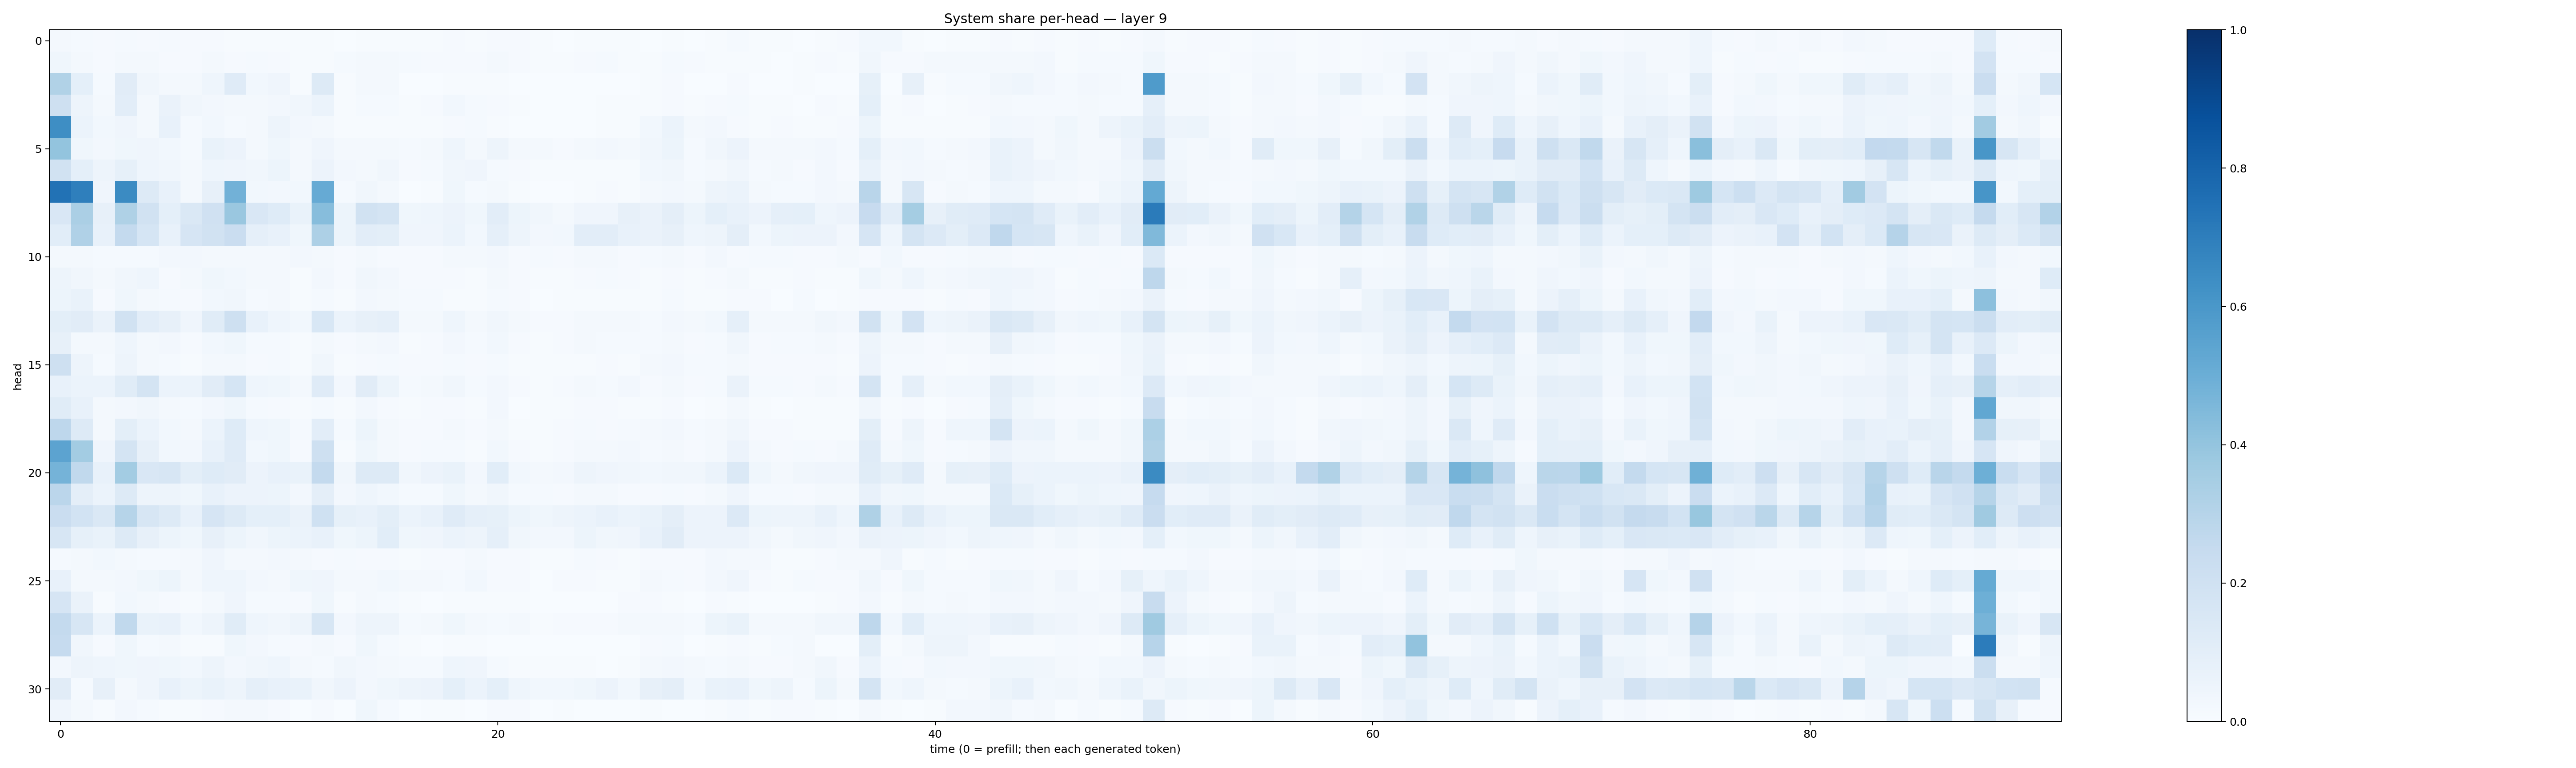

Values plotted in this chart, from the file beside it:
0.020147195, 0.014581708, 0.0116043305, 0.014857151, 0.010561601, 0.012675054, 0.010092866, 0.009486728, 0.0064235795, 0.0054946523, 0.0058144857, 0.0063824584, 0.004150824, 0.0032433334, 0.0058262665, 0.0070825457, 0.006093445, 0.0047599296, 0.010276915, 0.0070702275, 0.008034611, 0.009519484, 0.005850384, 0.0037055805
0.03896, 0.02218, 0.01013, 0.01575, 0.01902, 0.01009, 0.01127, 0.01577, 0.009758, 0.01513, 0.01077, 0.006844, 0.00573, 0.01206, 0.01733, 0.01641, 0.01471, 0.01158, 0.01168, 0.009474, 0.01625, 0.01075, 0.00608, 0.007779
0.3135, 0.08991, 0.01367, 0.1123, 0.03493, 0.02076, 0.01572, 0.04372, 0.1209, 0.02952, 0.04199, 0.006919, 0.1315, 0.005791, 0.0218, 0.02298, 0.002006, 0.00232, 0.006979, 0.005425, 0.005877, 0.003462, 0.001241, 0.0007102
0.2038, 0.04889, 0.02156, 0.1044, 0.01804, 0.06589, 0.03421, 0.02399, 0.01694, 0.01886, 0.02522, 0.03196, 0.0586, 0.005896, 0.01498, 0.0123, 0.005799, 0.008928, 0.02748, 0.01418, 0.01065, 0.006737, 0.002413, 0.002446
0.639, 0.06214, 0.02853, 0.03988, 0.017, 0.07781, 0.01376, 0.02819, 0.01551, 0.02035, 0.04981, 0.02569, 0.02065, 0.005827, 0.00728, 0.004126, 0.003908, 0.004875, 0.01004, 0.01359, 0.007029, 0.003679, 0.001867, 0.001276
0.3986, 0.03641, 0.02733, 0.03813, 0.04176, 0.02956, 0.01424, 0.06834, 0.05752, 0.0195, 0.03594, 0.01592, 0.03941, 0.01821, 0.02269, 0.01715, 0.01212, 0.02204, 0.04428, 0.01876, 0.04844, 0.01839, 0.01571, 0.01128
0.1916, 0.09181, 0.04959, 0.08581, 0.04346, 0.03306, 0.02331, 0.04625, 0.0411, 0.03383, 0.05194, 0.01897, 0.05565, 0.02681, 0.0229, 0.03303, 0.01101, 0.01513, 0.03375, 0.03928, 0.01252, 0.01016, 0.004171, 0.005047
0.7429, 0.6938, 0.04259, 0.6515, 0.1291, 0.07523, 0.02116, 0.08159, 0.4811, 0.02869, 0.02594, 0.02837, 0.5118, 0.01388, 0.03281, 0.01697, 0.003803, 0.005571, 0.03715, 0.01492, 0.0182, 0.006508, 0.003094, 0.0027
0.15, 0.3353, 0.0789, 0.3237, 0.1914, 0.09355, 0.1421, 0.1975, 0.3842, 0.151, 0.1229, 0.06988, 0.4307, 0.05324, 0.1943, 0.1763, 0.0364, 0.04468, 0.05691, 0.03613, 0.1039, 0.05315, 0.03386, 0.02037
0.1055, 0.3186, 0.07749, 0.2539, 0.1692, 0.07421, 0.1649, 0.1901, 0.227, 0.08845, 0.07582, 0.03572, 0.326, 0.05299, 0.1047, 0.1013, 0.03982, 0.0423, 0.0605, 0.02986, 0.08726, 0.04951, 0.02436, 0.02913
0.02123, 0.02096, 0.01528, 0.01504, 0.0143, 0.02552, 0.02603, 0.01908, 0.01743, 0.01574, 0.02058, 0.02372, 0.01646, 0.01069, 0.02025, 0.01103, 0.00881, 0.01056, 0.02103, 0.01829, 0.02376, 0.01144, 0.01277, 0.009465
0.04968, 0.0326, 0.01887, 0.03266, 0.04385, 0.01155, 0.02239, 0.03573, 0.0292, 0.01734, 0.02002, 0.005247, 0.02374, 0.009301, 0.03463, 0.02703, 0.008677, 0.008742, 0.007998, 0.005032, 0.01896, 0.01011, 0.007274, 0.00658
0.05235, 0.07001, 0.01018, 0.037, 0.01762, 0.01542, 0.01106, 0.02963, 0.03363, 0.01223, 0.01579, 0.004871, 0.01259, 0.004654, 0.02361, 0.01941, 0.01233, 0.01309, 0.005075, 0.005121, 0.01407, 0.008659, 0.003525, 0.004132
0.1007, 0.1126, 0.06272, 0.1913, 0.1047, 0.0809, 0.04094, 0.117, 0.2104, 0.07548, 0.04614, 0.0276, 0.1529, 0.06086, 0.07924, 0.08676, 0.01753, 0.01586, 0.04665, 0.02114, 0.03138, 0.01862, 0.00789, 0.007936
0.07827, 0.01951, 0.01861, 0.04521, 0.01743, 0.02377, 0.0105, 0.02906, 0.03745, 0.01404, 0.01519, 0.007578, 0.02204, 0.008567, 0.02282, 0.02466, 0.007205, 0.01145, 0.02615, 0.01382, 0.02919, 0.01032, 0.00516, 0.008596
0.2032, 0.04906, 0.01265, 0.04923, 0.02067, 0.01227, 0.007621, 0.02007, 0.02175, 0.009312, 0.01291, 0.006438, 0.03302, 0.006306, 0.009812, 0.01264, 0.009616, 0.01062, 0.01188, 0.01087, 0.01277, 0.006145, 0.004784, 0.00547
0.07385, 0.05972, 0.06164, 0.1138, 0.1755, 0.05958, 0.06215, 0.1109, 0.1711, 0.04466, 0.03669, 0.01886, 0.1178, 0.0258, 0.1118, 0.05449, 0.01347, 0.01884, 0.03176, 0.01478, 0.02542, 0.008653, 0.006229, 0.01003
0.1156, 0.07197, 0.01819, 0.02712, 0.03192, 0.01847, 0.01225, 0.02557, 0.03682, 0.01238, 0.00974, 0.004907, 0.01519, 0.006129, 0.02358, 0.007896, 0.006082, 0.008053, 0.01054, 0.00531, 0.02438, 0.003838, 0.004561, 0.006079
0.2753, 0.1325, 0.02266, 0.09927, 0.05929, 0.03005, 0.02245, 0.06114, 0.1222, 0.04595, 0.03525, 0.01283, 0.1045, 0.01291, 0.05238, 0.01605, 0.009422, 0.008719, 0.01654, 0.009859, 0.01925, 0.006331, 0.007155, 0.008454
0.5466, 0.3589, 0.04065, 0.1792, 0.08148, 0.02827, 0.02575, 0.07792, 0.1201, 0.03118, 0.03837, 0.01066, 0.2107, 0.005918, 0.03524, 0.01903, 0.008718, 0.01382, 0.01438, 0.007378, 0.03029, 0.01112, 0.005788, 0.009592
0.4731, 0.2636, 0.07116, 0.3573, 0.1485, 0.1598, 0.09866, 0.1236, 0.1119, 0.05469, 0.07145, 0.06811, 0.2571, 0.0324, 0.1297, 0.1297, 0.03412, 0.05782, 0.06761, 0.02394, 0.109, 0.02888, 0.02059, 0.02719
0.2846, 0.09392, 0.06169, 0.1299, 0.04721, 0.04766, 0.03865, 0.07709, 0.05813, 0.05473, 0.05082, 0.02685, 0.09611, 0.02575, 0.04303, 0.02903, 0.01333, 0.01349, 0.03832, 0.01905, 0.0348, 0.01355, 0.01274, 0.0111
0.2302, 0.1837, 0.1455, 0.2992, 0.1603, 0.1312, 0.07269, 0.1669, 0.1318, 0.09289, 0.08985, 0.06537, 0.2019, 0.0854, 0.07706, 0.1012, 0.06047, 0.07121, 0.1206, 0.08776, 0.08466, 0.05416, 0.03786, 0.04863
0.1612, 0.08569, 0.06917, 0.1267, 0.08065, 0.05415, 0.03518, 0.08103, 0.05266, 0.03434, 0.0537, 0.06249, 0.07635, 0.03786, 0.05444, 0.1063, 0.03733, 0.03912, 0.05993, 0.04737, 0.08809, 0.03334, 0.02592, 0.02531
0.01233, 0.01598, 0.02761, 0.01888, 0.01491, 0.01517, 0.02085, 0.04162, 0.01963, 0.01742, 0.02504, 0.0187, 0.00808, 0.01437, 0.008062, 0.01008, 0.007132, 0.009464, 0.01143, 0.01652, 0.01016, 0.01074, 0.005261, 0.005446
0.07563, 0.02083, 0.0167, 0.02677, 0.03894, 0.05288, 0.01753, 0.04403, 0.04337, 0.02603, 0.01866, 0.03555, 0.03933, 0.01969, 0.01819, 0.02795, 0.01805, 0.01936, 0.01385, 0.0284, 0.01086, 0.008185, 0.00347, 0.008494
0.1648, 0.06301, 0.007605, 0.03009, 0.01831, 0.01048, 0.005817, 0.02037, 0.04216, 0.01407, 0.01287, 0.009729, 0.03616, 0.006815, 0.01737, 0.01559, 0.004411, 0.003721, 0.006498, 0.005553, 0.004655, 0.007801, 0.003018, 0.001717
0.2575, 0.1568, 0.05931, 0.2633, 0.06701, 0.07322, 0.02997, 0.04961, 0.1166, 0.04561, 0.03248, 0.04705, 0.1625, 0.02673, 0.04844, 0.04742, 0.01561, 0.01761, 0.03837, 0.02223, 0.01417, 0.02034, 0.006016, 0.009672
0.2479, 0.03341, 0.01086, 0.03875, 0.01534, 0.01611, 0.007721, 0.005392, 0.03837, 0.02545, 0.01336, 0.00785, 0.02147, 0.007954, 0.03754, 0.01306, 0.006703, 0.003068, 0.006114, 0.004765, 0.001663, 0.002798, 0.0005905, 0.0005401
0.02595, 0.04972, 0.04556, 0.03608, 0.04172, 0.03616, 0.02941, 0.05011, 0.0263, 0.0313, 0.04554, 0.01848, 0.01551, 0.03174, 0.02471, 0.02034, 0.01404, 0.01524, 0.04664, 0.03985, 0.01188, 0.005409, 0.0056, 0.006306
0.111, 0.0122, 0.0805, 0.01953, 0.04083, 0.07293, 0.05171, 0.06752, 0.04988, 0.08685, 0.07698, 0.06906, 0.03486, 0.05722, 0.02421, 0.03615, 0.0488, 0.05712, 0.09245, 0.05891, 0.09295, 0.04443, 0.03031, 0.02917
0.0407, 0.01705, 0.006792, 0.02681, 0.01531, 0.004245, 0.00469, 0.00934, 0.02268, 0.01766, 0.008756, 0.003268, 0.008803, 0.00237, 0.03555, 0.01238, 0.003733, 0.004266, 0.006682, 0.00311, 0.007934, 0.00835, 0.00305, 0.004207
